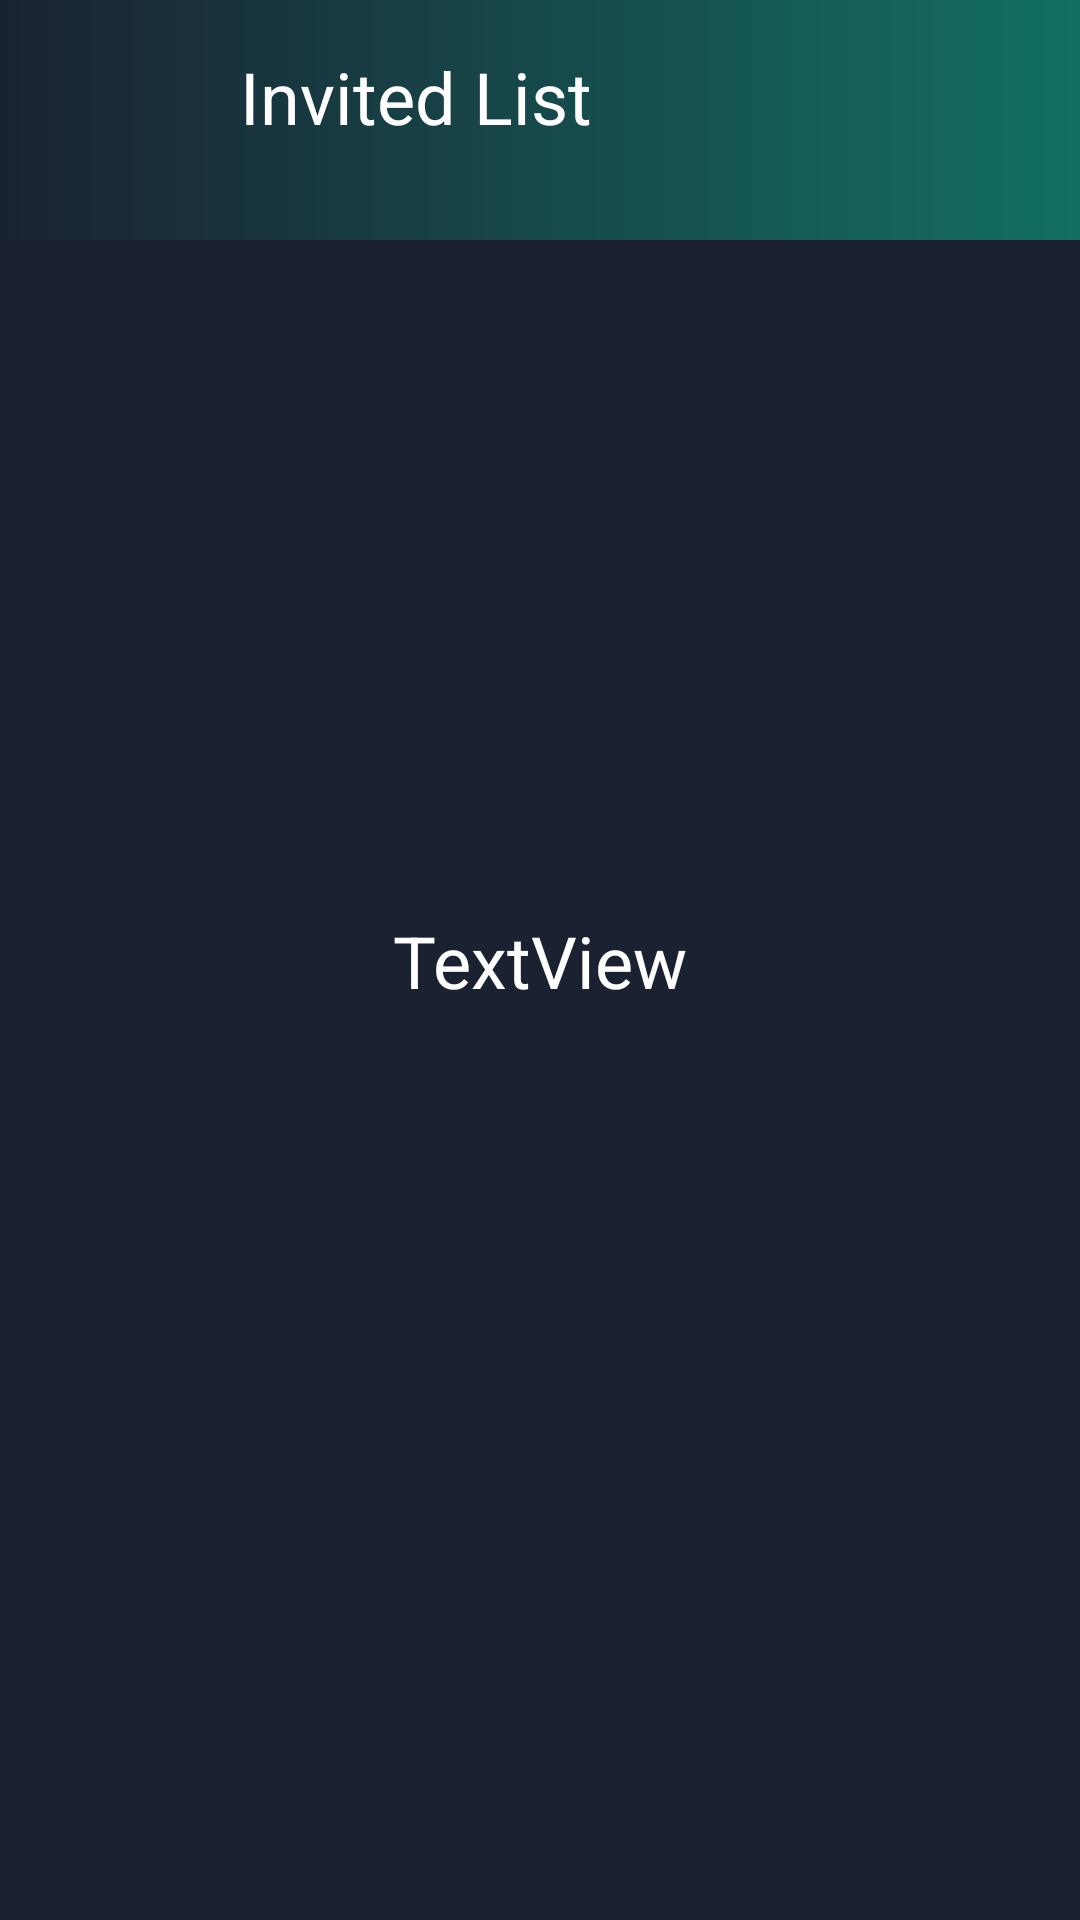

This screen was rendered from an Android layout file. Write that file and the resources it references.
<!-- AndroidManifest.xml: application theme Theme.Hive -->
<!-- res/layout/activity_invited_entrants.xml -->
<?xml version="1.0" encoding="utf-8"?>
<androidx.constraintlayout.widget.ConstraintLayout
    xmlns:android="http://schemas.android.com/apk/res/android"
    xmlns:app="http://schemas.android.com/apk/res-auto"
    xmlns:tools="http://schemas.android.com/tools"
    android:id="@+id/main"
    android:layout_width="match_parent"
    android:layout_height="match_parent">

    <View
        android:id="@+id/gradientView"
        android:layout_width="match_parent"
        android:layout_height="80dp"
        android:background="@drawable/gradient_background"
        app:layout_constraintTop_toTopOf="parent" />

    
    <ImageButton
        android:id="@+id/back_button"
        android:layout_width="48dp"
        android:layout_height="48dp"
        android:layout_margin="16dp"
        android:background="@android:color/transparent"
        android:contentDescription="Back Button"
        app:srcCompat="@drawable/ic_back_arrow"
        app:layout_constraintTop_toTopOf="parent"
        app:layout_constraintStart_toStartOf="parent" />

    
    <TextView
        android:id="@+id/title_waiting_list"
        android:layout_width="wrap_content"
        android:layout_height="wrap_content"
        android:layout_marginStart="16dp"
        android:layout_marginTop="16dp"
        android:text="Invited List"
        android:textColor="@color/white"
        android:textSize="24sp"
        app:layout_constraintStart_toEndOf="@id/back_button"
        app:layout_constraintTop_toTopOf="parent" />

    
    <androidx.constraintlayout.widget.ConstraintLayout
        android:id="@+id/search_container"
        android:layout_width="0dp"
        android:layout_height="48dp"
        android:layout_marginStart="16dp"
        android:layout_marginTop="16dp"
        android:layout_marginEnd="16dp"
        android:visibility="gone"
        app:layout_constraintEnd_toEndOf="parent"
        app:layout_constraintStart_toStartOf="parent"
        app:layout_constraintTop_toBottomOf="@id/title_waiting_list">

        
        <SearchView
            android:id="@+id/search_bar"
            android:layout_width="383dp"
            android:layout_height="48dp"
            android:backgroundTint="@color/white"
            android:iconifiedByDefault="false"
            android:paddingStart="8dp"
            android:paddingEnd="8dp"
            android:queryHint="Search people"
            android:searchIcon="@drawable/ic_white_search"
            android:textColor="@color/white"
            android:textColorHint="@color/white"
            app:layout_constraintBottom_toBottomOf="parent"
            app:layout_constraintStart_toStartOf="parent"
            app:layout_constraintTop_toTopOf="parent" />

        

    </androidx.constraintlayout.widget.ConstraintLayout>

    
    <ListView
        android:id="@+id/invited_list_view"
        android:layout_width="0dp"
        android:layout_height="0dp"
        android:cacheColorHint="@android:color/transparent"
        android:divider="@color/white"
        android:dividerHeight="1dp"
        android:padding="16dp"
        android:visibility="gone"
        app:layout_constraintBottom_toBottomOf="parent"
        app:layout_constraintEnd_toEndOf="parent"
        app:layout_constraintStart_toStartOf="parent"
        app:layout_constraintTop_toBottomOf="@id/search_container" />

    <TextView
        android:id="@+id/lottery_draw_message"
        android:layout_width="wrap_content"
        android:layout_height="wrap_content"
        android:text="TextView"
        android:textColor="@color/white"
        android:textSize="24sp"
        app:layout_constraintBottom_toBottomOf="parent"
        app:layout_constraintEnd_toEndOf="parent"
        app:layout_constraintStart_toStartOf="parent"
        app:layout_constraintTop_toTopOf="parent" />

    <Button
        android:id="@+id/draw_lottery_button"
        android:layout_width="wrap_content"
        android:layout_height="wrap_content"
        android:layout_marginTop="8dp"
        android:backgroundTint="@color/mainGreen"
        android:text="Draw Lottery"
        android:textSize="24sp"
        android:visibility="gone"
        app:layout_constraintEnd_toEndOf="parent"
        app:layout_constraintStart_toStartOf="parent"
        app:layout_constraintTop_toBottomOf="@+id/lottery_draw_message" />
</androidx.constraintlayout.widget.ConstraintLayout>
<!-- resources referenced by this layout -->
<resources>
  <color name="mainGreen">#136F63</color>
  <color name="white">#FFFFFFFF</color>
  <!-- drawable gradient_background (drawable) -->
  <shape xmlns:android="http://schemas.android.com/apk/res/android">
      <gradient
          android:angle="0"
          android:startColor="#1A2232"
          android:endColor="#136F63"
          android:type="linear" />
  </shape>
  <style name="Theme.Hive" parent="Base.Theme.Hive" />
  <style name="Base.Theme.Hive" parent="Theme.Material3.DayNight.NoActionBar">
          
          
          <item name="android:windowBackground">@color/mainDark</item>
          <item name="android:editTextColor">@android:color/white</item>
          <item name="android:textColorHint">#74ADADAD</item>
      </style>
  <color name="mainDark">#1A2232</color>
</resources>
